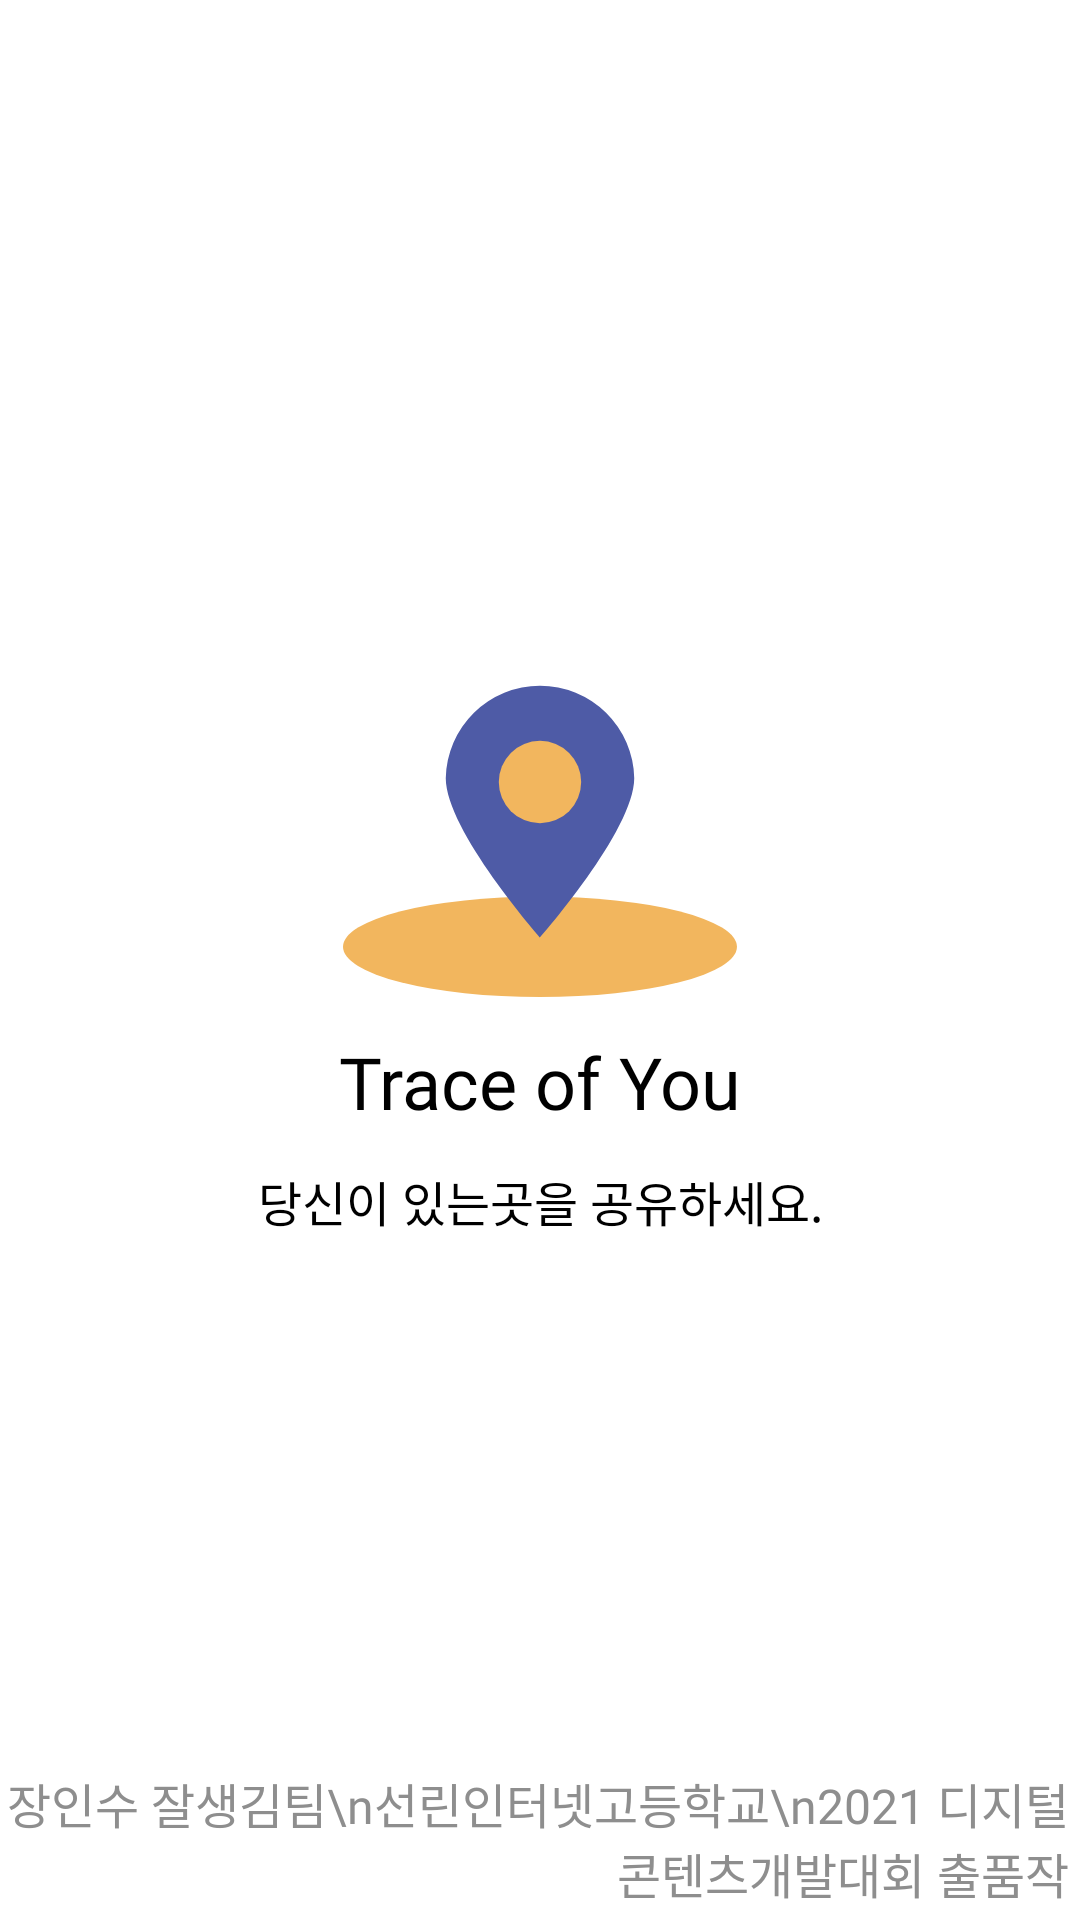

Produce the Android XML layout that renders to this screen, including the resource entries it uses.
<!-- AndroidManifest.xml: application theme Theme.Digital_contest.NoActionBar -->
<!-- res/layout/activity_splash.xml -->
<?xml version="1.0" encoding="utf-8"?>
<androidx.constraintlayout.widget.ConstraintLayout xmlns:android="http://schemas.android.com/apk/res/android"
    xmlns:app="http://schemas.android.com/apk/res-auto"
    xmlns:tools="http://schemas.android.com/tools"
    android:layout_width="match_parent"
    android:layout_height="match_parent"
    tools:context=".activity.sphash.SplashActivity">

    <ImageView
        android:id="@+id/img_splash_icon"
        android:layout_width="wrap_content"
        android:layout_height="wrap_content"

        android:src="@drawable/ic_app_icon"

        app:layout_constraintTop_toTopOf="parent"
        app:layout_constraintBottom_toTopOf="@id/txt_splash_title"
        app:layout_constraintStart_toStartOf="parent"
        app:layout_constraintEnd_toEndOf="parent"

        app:layout_constraintVertical_chainStyle="packed"
        />

    <TextView
        android:id="@+id/txt_splash_title"
        android:layout_width="wrap_content"
        android:layout_height="wrap_content"

        android:text="@string/app_name"
        android:textSize="24sp"
        android:fontFamily="@font/roboto_bold"

        android:layout_marginVertical="12dp"

        app:layout_constraintTop_toBottomOf="@+id/img_splash_icon"
        app:layout_constraintBottom_toTopOf="@id/txt_splash_msg"
        app:layout_constraintStart_toStartOf="@+id/img_splash_icon"
        app:layout_constraintEnd_toEndOf="@id/img_splash_icon"
        />
    <TextView
        android:id="@+id/txt_splash_msg"
        android:layout_width="wrap_content"
        android:layout_height="wrap_content"

        android:text="당신이 있는곳을 공유하세요."
        android:textSize="16sp"
        android:fontFamily="@font/roboto_light"

        app:layout_constraintTop_toBottomOf="@+id/txt_splash_title"
        app:layout_constraintBottom_toBottomOf="parent"
        app:layout_constraintStart_toStartOf="@+id/img_splash_icon"
        app:layout_constraintEnd_toEndOf="@id/img_splash_icon"
        />

    <TextView
        android:layout_width="wrap_content"
        android:layout_height="wrap_content"

        android:text="장인수 잘생김팀\n선린인터넷고등학교\n2021 디지털콘텐츠개발대회 출품작"
        android:textSize="16sp"
        android:textColor="@color/base_darkGray"
        android:fontFamily="@font/roboto_thin"

        android:layout_margin="4dp"

        android:gravity="end"

        app:layout_constraintBottom_toBottomOf="parent"
        app:layout_constraintEnd_toEndOf="parent"
        />

</androidx.constraintlayout.widget.ConstraintLayout>
<!-- resources referenced by this layout -->
<resources>
  <color name="base_darkGray">#8E8E8E</color>
  <!-- drawable ic_app_icon (drawable) -->
  <vector xmlns:android="http://schemas.android.com/apk/res/android"
      android:width="131.23dp"
      android:height="104.2dp"
      android:viewportWidth="131.23"
      android:viewportHeight="104.2">
    <path
        android:pathData="M0,87.49a65.61,16.71 0,1 0,131.22 0a65.61,16.71 0,1 0,-131.22 0z"
        android:fillColor="#f2b65e"/>
    <path
        android:pathData="M97,31.38c0,17.34 -31.39,53 -31.39,53S34.23,48.72 34.23,31.38a31.39,31.39 0,0 1,62.77 0Z"
        android:fillColor="#4e5ba6"/>
    <path
        android:pathData="M65.61,32.64m-13.72,0a13.72,13.72 0,1 1,27.44 0a13.72,13.72 0,1 1,-27.44 0"
        android:fillColor="#f2b65e"/>
  </vector>
  <string name="app_name">Trace of You</string>
  <style name="Theme.Digital_contest.NoActionBar">
          <item name="windowActionBar">false</item>
          <item name="windowNoTitle">true</item>
      </style>
</resources>
